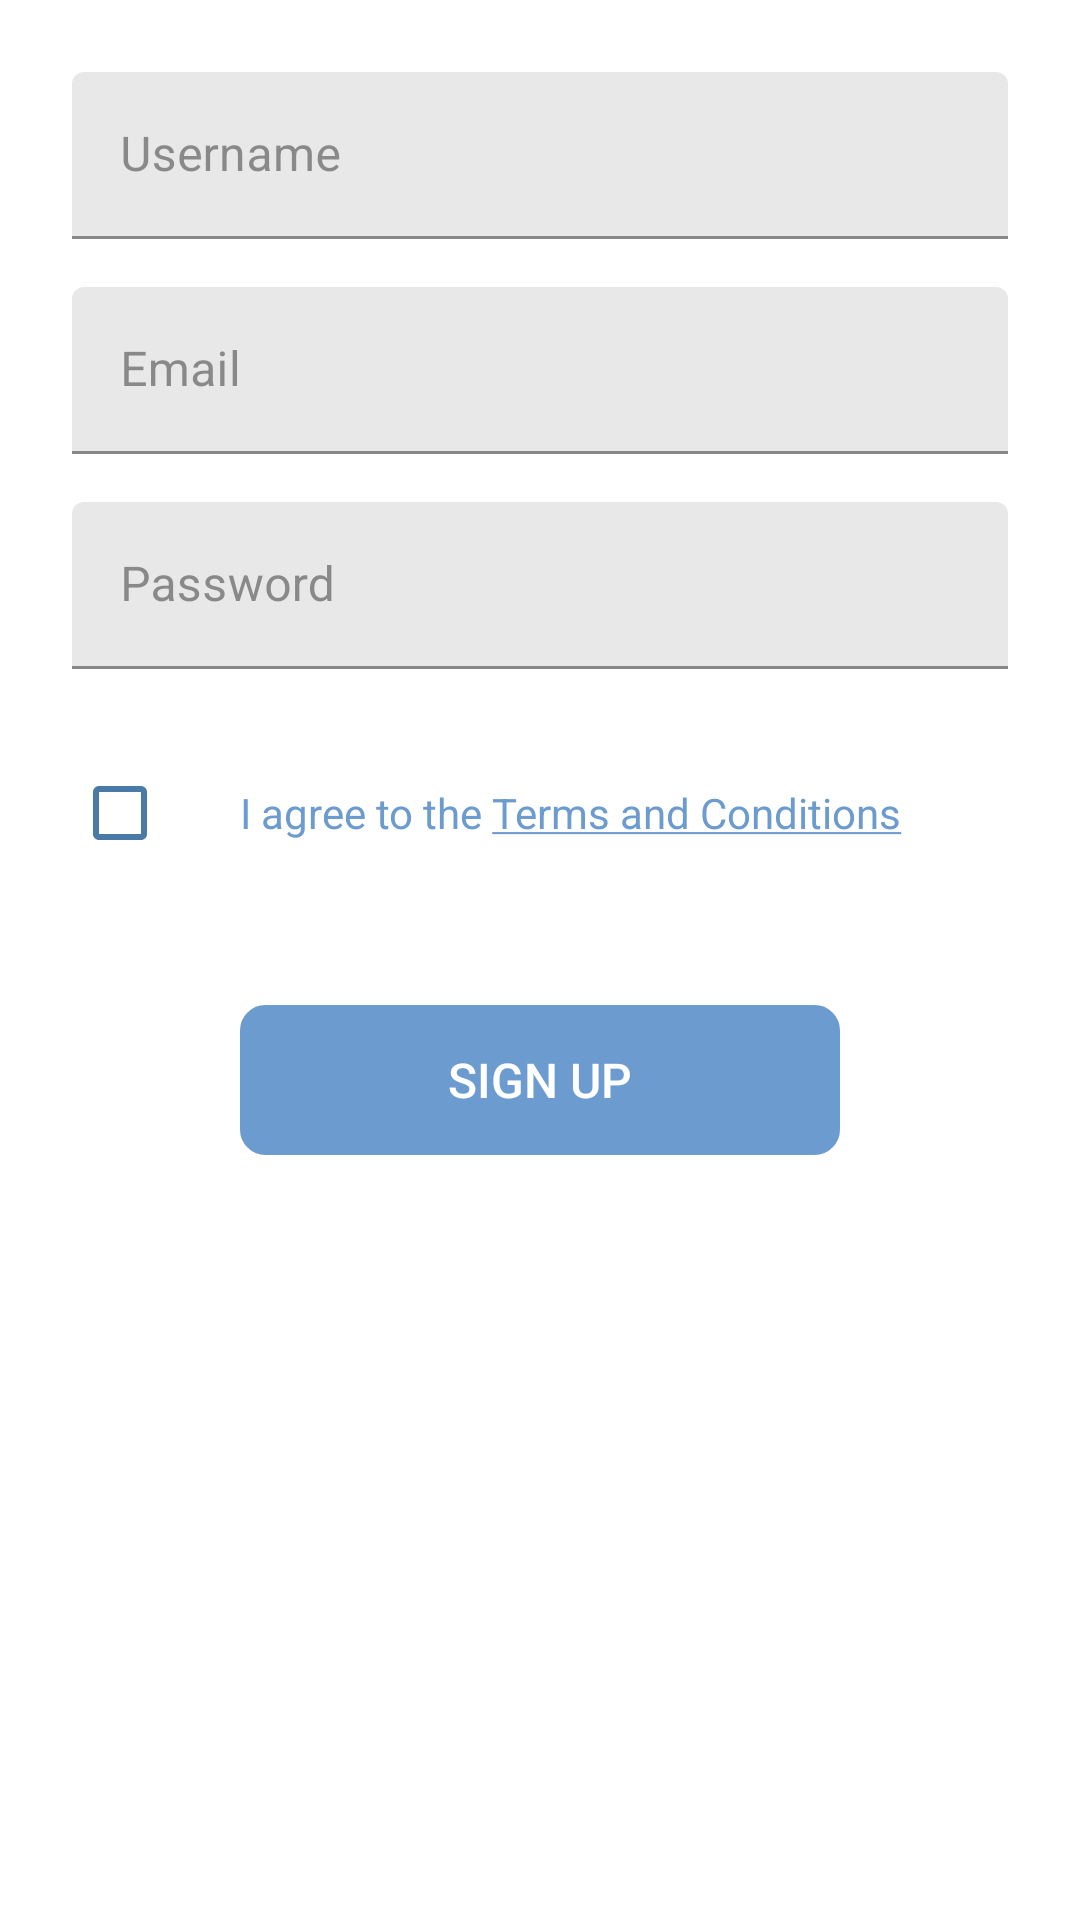

Produce the Android XML layout that renders to this screen, including the resource entries it uses.
<!-- AndroidManifest.xml: application theme Theme.Foodrecipemanagement -->
<!-- res/layout/fragment_signup.xml -->
<?xml version="1.0" encoding="utf-8"?>
<ScrollView xmlns:android="http://schemas.android.com/apk/res/android"
    xmlns:app="http://schemas.android.com/apk/res-auto"
    android:layout_width="match_parent"
    android:layout_height="match_parent"
    android:padding="24dp">

    <LinearLayout
        android:layout_width="match_parent"
        android:layout_height="wrap_content"
        android:orientation="vertical">

        <com.google.android.material.textfield.TextInputLayout
            android:id="@+id/username_layout"
            android:layout_width="match_parent"
            android:layout_height="wrap_content"
            app:hintTextColor="@color/textPrimary"
            app:boxStrokeColor="@color/colorPrimary"
            app:boxStrokeErrorColor="@color/colorError"
            app:errorTextColor="@color/colorError">

            <com.google.android.material.textfield.TextInputEditText
                android:id="@+id/et_username"
                android:layout_width="match_parent"
                android:layout_height="wrap_content"
                android:hint="Username"
                android:inputType="text"/>

        </com.google.android.material.textfield.TextInputLayout>

        <com.google.android.material.textfield.TextInputLayout
            android:id="@+id/email_layout"
            android:layout_width="match_parent"
            android:layout_height="wrap_content"
            android:layout_marginTop="16dp"
            app:hintTextColor="@color/textPrimary"
            app:boxStrokeColor="@color/colorPrimary"
            app:boxStrokeErrorColor="@color/colorError"
            app:errorTextColor="@color/colorError">

            <com.google.android.material.textfield.TextInputEditText
                android:id="@+id/et_email"
                android:layout_width="match_parent"
                android:layout_height="wrap_content"
                android:hint="Email"
                android:inputType="textEmailAddress"/>

        </com.google.android.material.textfield.TextInputLayout>

        <com.google.android.material.textfield.TextInputLayout
            android:id="@+id/password_layout"
            android:layout_width="match_parent"
            android:layout_height="wrap_content"
            android:layout_marginTop="16dp"
            app:hintTextColor="@color/textPrimary"
            app:boxStrokeColor="@color/colorPrimary"
            app:boxStrokeErrorColor="@color/colorError"
            app:errorTextColor="@color/colorError">

            <com.google.android.material.textfield.TextInputEditText
                android:id="@+id/et_password"
                android:layout_width="match_parent"
                android:layout_height="wrap_content"
                android:hint="Password"
                android:inputType="textPassword"/>

        </com.google.android.material.textfield.TextInputLayout>

        <LinearLayout
            android:layout_width="match_parent"
            android:layout_height="wrap_content"
            android:orientation="horizontal"
            android:layout_marginTop="16dp"
            android:paddingVertical="8dp">

            <CheckBox
                android:id="@+id/cb_terms"
                android:layout_width="wrap_content"
                android:layout_height="wrap_content"
                android:buttonTint="@color/primaryDarkColor"/>

            <TextView
                android:id="@+id/tv_terms_link"
                android:layout_width="wrap_content"
                android:layout_height="wrap_content"
                android:text="@string/terms_agreement"
                android:textSize="14sp"
                android:textColor="@color/colorPrimary"
                android:layout_marginStart="8dp"
                android:clickable="true"
                android:focusable="true"/>
        </LinearLayout>

        <Button
            android:id="@+id/btn_signup"
            android:layout_width="200dp"
            android:layout_height="50dp"
            android:text="SIGN UP"
            android:layout_gravity="center_horizontal"
            android:textAllCaps="true"
            android:textSize="16sp"
            android:background="@drawable/btn_outline"
            android:textColor="@color/white"
            android:backgroundTint="@color/colorPrimary"
            android:stateListAnimator="@null"
            android:layout_marginTop="32dp"
            android:fontFamily="sans-serif-medium"/>

    </LinearLayout>
</ScrollView>
<!-- resources referenced by this layout -->
<resources>
  <color name="colorError">#EF5350</color>
  <color name="colorPrimary">#6C9BCF</color>
  <color name="primaryDarkColor">#4A7BA6</color>
  <color name="textPrimary">#4A4A4A</color>
  <color name="white">#FFFFFFFF</color>
  <!-- drawable btn_outline (drawable) -->
  <?xml version="1.0" encoding="utf-8"?>
  <shape xmlns:android="http://schemas.android.com/apk/res/android"
      android:shape="rectangle">
      <stroke
          android:width="1dp"
          android:color="@color/colorPrimary"/>
      <corners android:radius="8dp"/>
  </shape>
  <string name="terms_agreement">I agree to the <u>Terms and Conditions</u></string>
  <style name="Theme.Foodrecipemanagement" parent="Theme.MaterialComponents.DayNight.NoActionBar">
          
          <item name="colorPrimary">@color/colorPrimary</item>
          <item name="colorOnSurface">@color/textPrimary</item>
      </style>
</resources>
